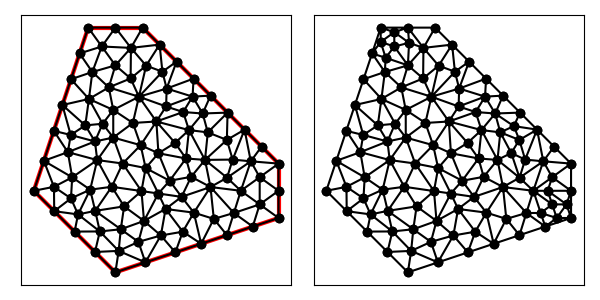

Data behind this chart, as committed beside it:
1.400000000000000000e+01, 7.000000000000000000e+00, 1.400000000000000000e+01, 9.000000000000000000e+00, 9.000000000000000000e+00, 1.400000000000000000e+01, 7.000000000000000000e+00, 1.400000000000000000e+01, 5.000000000000000000e+00, 8.000000000000000000e+00, 8.000000000000000000e+00, 5.000000000000000000e+00, 1.400000000000000000e+01, 8.000000000000000000e+00, 1.400000000000000000e+01, 9.000000000000000000e+00, 1.330628705663860245e+01, 8.500000000000000000e+00, 1.376876235221286748e+01, 8.500000000000000000e+00, 1.000000000000000000e+00, 5.000000000000000000e-01
1.400000000000000000e+01, 7.000000000000000000e+00, 1.400000000000000000e+01, 9.000000000000000000e+00, 9.000000000000000000e+00, 1.400000000000000000e+01, 7.000000000000000000e+00, 1.400000000000000000e+01, 5.000000000000000000e+00, 8.000000000000000000e+00, 8.000000000000000000e+00, 5.000000000000000000e+00, 1.297934897844368152e+01, 9.084567210615453803e+00, 1.210595699202460196e+01, 8.480522589841461567e+00, 1.261257411327720668e+01, 8.000000000000000000e+00, 1.256596002791516220e+01, 8.521696600152305123e+00, 0.000000000000000000e+00, 5.000000000000000000e-01
1.400000000000000000e+01, 7.000000000000000000e+00, 1.400000000000000000e+01, 9.000000000000000000e+00, 9.000000000000000000e+00, 1.400000000000000000e+01, 7.000000000000000000e+00, 1.400000000000000000e+01, 5.000000000000000000e+00, 8.000000000000000000e+00, 8.000000000000000000e+00, 5.000000000000000000e+00, 1.161954003649006850e+01, 6.966388726248626817e+00, 1.235760375858808935e+01, 7.183772233983162003e+00, 1.149707270592956654e+01, 8.138729095109976441e+00, 1.182473883366924206e+01, 7.429630018447255679e+00, 0.000000000000000000e+00, 5.000000000000000000e-01
1.400000000000000000e+01, 7.000000000000000000e+00, 1.400000000000000000e+01, 9.000000000000000000e+00, 9.000000000000000000e+00, 1.400000000000000000e+01, 7.000000000000000000e+00, 1.400000000000000000e+01, 5.000000000000000000e+00, 8.000000000000000000e+00, 8.000000000000000000e+00, 5.000000000000000000e+00, 7.921673768009063643e+00, 9.957412290036026903e+00, 7.530732799426420598e+00, 1.046504464240747012e+01, 7.247634192773647399e+00, 9.814266109517500780e+00, 7.566680253403045064e+00, 1.007890768065366593e+01, 0.000000000000000000e+00, 5.000000000000000000e-01
1.400000000000000000e+01, 7.000000000000000000e+00, 1.400000000000000000e+01, 9.000000000000000000e+00, 9.000000000000000000e+00, 1.400000000000000000e+01, 7.000000000000000000e+00, 1.400000000000000000e+01, 5.000000000000000000e+00, 8.000000000000000000e+00, 8.000000000000000000e+00, 5.000000000000000000e+00, 6.367544467966324007e+00, 1.210263340389897202e+01, 7.152260404208925948e+00, 1.236810770184616715e+01, 6.683772233983162003e+00, 1.305131670194948512e+01, 6.734525702052803986e+00, 1.250735260256487358e+01, 0.000000000000000000e+00, 3.319676494380368048e-01
1.400000000000000000e+01, 7.000000000000000000e+00, 1.400000000000000000e+01, 9.000000000000000000e+00, 9.000000000000000000e+00, 1.400000000000000000e+01, 7.000000000000000000e+00, 1.400000000000000000e+01, 5.000000000000000000e+00, 8.000000000000000000e+00, 8.000000000000000000e+00, 5.000000000000000000e+00, 7.000000000000000000e+00, 1.400000000000000000e+01, 7.500000000000000000e+00, 1.330628705663860245e+01, 8.000000000000000000e+00, 1.400000000000000000e+01, 7.500000000000000000e+00, 1.376876235221286748e+01, 1.000000000000000000e+00, 2.459502119547419818e-01
1.400000000000000000e+01, 7.000000000000000000e+00, 1.400000000000000000e+01, 9.000000000000000000e+00, 9.000000000000000000e+00, 1.400000000000000000e+01, 7.000000000000000000e+00, 1.400000000000000000e+01, 5.000000000000000000e+00, 8.000000000000000000e+00, 8.000000000000000000e+00, 5.000000000000000000e+00, 9.052626592875611777e+00, 6.891642291252890296e+00, 8.959257459237885968e+00, 7.989768925843973690e+00, 8.320302971143579640e+00, 7.427459366441962807e+00, 8.777395674419025795e+00, 7.436290194512942264e+00, 0.000000000000000000e+00, 5.000000000000000000e-01
1.400000000000000000e+01, 7.000000000000000000e+00, 1.400000000000000000e+01, 9.000000000000000000e+00, 9.000000000000000000e+00, 1.400000000000000000e+01, 7.000000000000000000e+00, 1.400000000000000000e+01, 5.000000000000000000e+00, 8.000000000000000000e+00, 8.000000000000000000e+00, 5.000000000000000000e+00, 1.261257411327720668e+01, 8.000000000000000000e+00, 1.330628705663860245e+01, 7.500000000000000000e+00, 1.330628705663860245e+01, 8.500000000000000000e+00, 1.307504940885146993e+01, 8.000000000000000000e+00, 0.000000000000000000e+00, 2.910108915922897110e-01
1.400000000000000000e+01, 7.000000000000000000e+00, 1.400000000000000000e+01, 9.000000000000000000e+00, 9.000000000000000000e+00, 1.400000000000000000e+01, 7.000000000000000000e+00, 1.400000000000000000e+01, 5.000000000000000000e+00, 8.000000000000000000e+00, 8.000000000000000000e+00, 5.000000000000000000e+00, 6.251713804462748492e+00, 9.420484405010704165e+00, 6.357523387949294502e+00, 1.005257834296126518e+01, 5.735088935932648013e+00, 1.020526680779794404e+01, 6.114775376114896410e+00, 9.892776518589970536e+00, 0.000000000000000000e+00, 5.000000000000000000e-01
1.400000000000000000e+01, 7.000000000000000000e+00, 1.400000000000000000e+01, 9.000000000000000000e+00, 9.000000000000000000e+00, 1.400000000000000000e+01, 7.000000000000000000e+00, 1.400000000000000000e+01, 5.000000000000000000e+00, 8.000000000000000000e+00, 8.000000000000000000e+00, 5.000000000000000000e+00, 1.049201716037349286e+01, 1.089616106363954273e+01, 9.865580324659386946e+00, 1.110082794239169424e+01, 9.506686084657044233e+00, 1.054810145949912581e+01, 9.954761189896641937e+00, 1.084836348851012211e+01, 0.000000000000000000e+00, 5.000000000000000000e-01
1.400000000000000000e+01, 7.000000000000000000e+00, 1.400000000000000000e+01, 9.000000000000000000e+00, 9.000000000000000000e+00, 1.400000000000000000e+01, 7.000000000000000000e+00, 1.400000000000000000e+01, 5.000000000000000000e+00, 8.000000000000000000e+00, 8.000000000000000000e+00, 5.000000000000000000e+00, 9.845941652267843125e+00, 7.332152270200465338e+00, 9.052626592875611777e+00, 6.891642291252890296e+00, 9.671943043528235862e+00, 6.356216480808794422e+00, 9.523503762890562996e+00, 6.860003680754050315e+00, 0.000000000000000000e+00, 5.000000000000000000e-01
1.400000000000000000e+01, 7.000000000000000000e+00, 1.400000000000000000e+01, 9.000000000000000000e+00, 9.000000000000000000e+00, 1.400000000000000000e+01, 7.000000000000000000e+00, 1.400000000000000000e+01, 5.000000000000000000e+00, 8.000000000000000000e+00, 8.000000000000000000e+00, 5.000000000000000000e+00, 1.210263340389897202e+01, 6.367544467966324007e+00, 1.235760375858808935e+01, 7.183772233983162003e+00, 1.161954003649006850e+01, 6.966388726248626817e+00, 1.202659239965904270e+01, 6.839235142732704276e+00, 0.000000000000000000e+00, 5.000000000000000000e-01
1.400000000000000000e+01, 7.000000000000000000e+00, 1.400000000000000000e+01, 9.000000000000000000e+00, 9.000000000000000000e+00, 1.400000000000000000e+01, 7.000000000000000000e+00, 1.400000000000000000e+01, 5.000000000000000000e+00, 8.000000000000000000e+00, 8.000000000000000000e+00, 5.000000000000000000e+00, 1.400000000000000000e+01, 7.000000000000000000e+00, 1.330628705663860245e+01, 7.500000000000000000e+00, 1.305131670194948512e+01, 6.683772233983162003e+00, 1.345253458619602860e+01, 7.061257411327720668e+00, 1.000000000000000000e+00, 2.910108915922897110e-01
1.400000000000000000e+01, 7.000000000000000000e+00, 1.400000000000000000e+01, 9.000000000000000000e+00, 9.000000000000000000e+00, 1.400000000000000000e+01, 7.000000000000000000e+00, 1.400000000000000000e+01, 5.000000000000000000e+00, 8.000000000000000000e+00, 8.000000000000000000e+00, 5.000000000000000000e+00, 1.043282554064869849e+01, 7.776835294643276164e+00, 1.088512659651401115e+01, 7.195802209929709647e+00, 1.149707270592956654e+01, 8.138729095109976441e+00, 1.093834161436409147e+01, 7.703788866560987714e+00, 0.000000000000000000e+00, 5.000000000000000000e-01
1.400000000000000000e+01, 7.000000000000000000e+00, 1.400000000000000000e+01, 9.000000000000000000e+00, 9.000000000000000000e+00, 1.400000000000000000e+01, 7.000000000000000000e+00, 1.400000000000000000e+01, 5.000000000000000000e+00, 8.000000000000000000e+00, 8.000000000000000000e+00, 5.000000000000000000e+00, 1.235760375858808935e+01, 7.183772233983162003e+00, 1.210263340389897202e+01, 6.367544467966324007e+00, 1.305131670194948512e+01, 6.683772233983162003e+00, 1.250385128814551727e+01, 6.745029645310882671e+00, 0.000000000000000000e+00, 4.003979546731984973e-01
1.400000000000000000e+01, 7.000000000000000000e+00, 1.400000000000000000e+01, 9.000000000000000000e+00, 9.000000000000000000e+00, 1.400000000000000000e+01, 7.000000000000000000e+00, 1.400000000000000000e+01, 5.000000000000000000e+00, 8.000000000000000000e+00, 8.000000000000000000e+00, 5.000000000000000000e+00, 1.330628705663860245e+01, 7.500000000000000000e+00, 1.235760375858808935e+01, 7.183772233983162003e+00, 1.305131670194948512e+01, 6.683772233983162003e+00, 1.290506917239206075e+01, 7.122514822655442224e+00, 0.000000000000000000e+00, 2.910108915922897110e-01
1.400000000000000000e+01, 7.000000000000000000e+00, 1.400000000000000000e+01, 9.000000000000000000e+00, 9.000000000000000000e+00, 1.400000000000000000e+01, 7.000000000000000000e+00, 1.400000000000000000e+01, 5.000000000000000000e+00, 8.000000000000000000e+00, 8.000000000000000000e+00, 5.000000000000000000e+00, 7.866672370406128323e+00, 8.147649727752998672e+00, 8.267971025716207123e+00, 9.002653112250772693e+00, 7.332154368997617411e+00, 9.130397322547622707e+00, 7.822265921706651248e+00, 8.760233387517130765e+00, 0.000000000000000000e+00, 5.000000000000000000e-01
1.400000000000000000e+01, 7.000000000000000000e+00, 1.400000000000000000e+01, 9.000000000000000000e+00, 9.000000000000000000e+00, 1.400000000000000000e+01, 7.000000000000000000e+00, 1.400000000000000000e+01, 5.000000000000000000e+00, 8.000000000000000000e+00, 8.000000000000000000e+00, 5.000000000000000000e+00, 6.627391707697455558e+00, 7.131547975673109718e+00, 7.072379255857703662e+00, 8.041077840498068952e+00, 6.366317180419517996e+00, 7.720548471405905389e+00, 6.688696047991559368e+00, 7.631058095859027723e+00, 0.000000000000000000e+00, 5.000000000000000000e-01
1.400000000000000000e+01, 7.000000000000000000e+00, 1.400000000000000000e+01, 9.000000000000000000e+00, 9.000000000000000000e+00, 1.400000000000000000e+01, 7.000000000000000000e+00, 1.400000000000000000e+01, 5.000000000000000000e+00, 8.000000000000000000e+00, 8.000000000000000000e+00, 5.000000000000000000e+00, 1.020526680779794404e+01, 5.735088935932648013e+00, 1.115395010584845892e+01, 6.051316701949486010e+00, 1.047851576991632427e+01, 6.496480879661699070e+00, 1.061257756118757634e+01, 6.094295505847944661e+00, 0.000000000000000000e+00, 5.000000000000000000e-01
1.400000000000000000e+01, 7.000000000000000000e+00, 1.400000000000000000e+01, 9.000000000000000000e+00, 9.000000000000000000e+00, 1.400000000000000000e+01, 7.000000000000000000e+00, 1.400000000000000000e+01, 5.000000000000000000e+00, 8.000000000000000000e+00, 8.000000000000000000e+00, 5.000000000000000000e+00, 1.210263340389897202e+01, 6.367544467966324007e+00, 1.161954003649006850e+01, 6.966388726248626817e+00, 1.115395010584845892e+01, 6.051316701949486010e+00, 1.162537451541250100e+01, 6.461749965388144723e+00, 0.000000000000000000e+00, 5.000000000000000000e-01
1.400000000000000000e+01, 7.000000000000000000e+00, 1.400000000000000000e+01, 9.000000000000000000e+00, 9.000000000000000000e+00, 1.400000000000000000e+01, 7.000000000000000000e+00, 1.400000000000000000e+01, 5.000000000000000000e+00, 8.000000000000000000e+00, 8.000000000000000000e+00, 5.000000000000000000e+00, 1.149707270592956654e+01, 8.138729095109976441e+00, 1.235760375858808935e+01, 7.183772233983162003e+00, 1.261257411327720668e+01, 8.000000000000000000e+00, 1.215575019259828871e+01, 7.774167109697713407e+00, 0.000000000000000000e+00, 5.000000000000000000e-01
1.400000000000000000e+01, 7.000000000000000000e+00, 1.400000000000000000e+01, 9.000000000000000000e+00, 9.000000000000000000e+00, 1.400000000000000000e+01, 7.000000000000000000e+00, 1.400000000000000000e+01, 5.000000000000000000e+00, 8.000000000000000000e+00, 8.000000000000000000e+00, 5.000000000000000000e+00, 1.088512659651401115e+01, 7.195802209929709647e+00, 1.047851576991632427e+01, 6.496480879661699070e+00, 1.115395010584845892e+01, 6.051316701949486010e+00, 1.083919749075959693e+01, 6.581199930513631280e+00, 0.000000000000000000e+00, 5.000000000000000000e-01
1.400000000000000000e+01, 7.000000000000000000e+00, 1.400000000000000000e+01, 9.000000000000000000e+00, 9.000000000000000000e+00, 1.400000000000000000e+01, 7.000000000000000000e+00, 1.400000000000000000e+01, 5.000000000000000000e+00, 8.000000000000000000e+00, 8.000000000000000000e+00, 5.000000000000000000e+00, 1.043282554064869849e+01, 7.776835294643276164e+00, 9.845941652267843125e+00, 7.332152270200465338e+00, 1.088512659651401115e+01, 7.195802209929709647e+00, 1.038796459647685033e+01, 7.434929924924483124e+00, 0.000000000000000000e+00, 5.000000000000000000e-01
1.400000000000000000e+01, 7.000000000000000000e+00, 1.400000000000000000e+01, 9.000000000000000000e+00, 9.000000000000000000e+00, 1.400000000000000000e+01, 7.000000000000000000e+00, 1.400000000000000000e+01, 5.000000000000000000e+00, 8.000000000000000000e+00, 8.000000000000000000e+00, 5.000000000000000000e+00, 1.088512659651401115e+01, 7.195802209929709647e+00, 1.115395010584845892e+01, 6.051316701949486010e+00, 1.161954003649006850e+01, 6.966388726248626817e+00, 1.121953891295084738e+01, 6.737835879375940529e+00, 0.000000000000000000e+00, 5.000000000000000000e-01
1.400000000000000000e+01, 7.000000000000000000e+00, 1.400000000000000000e+01, 9.000000000000000000e+00, 9.000000000000000000e+00, 1.400000000000000000e+01, 7.000000000000000000e+00, 1.400000000000000000e+01, 5.000000000000000000e+00, 8.000000000000000000e+00, 8.000000000000000000e+00, 5.000000000000000000e+00, 1.400000000000000000e+01, 8.000000000000000000e+00, 1.330628705663860245e+01, 8.500000000000000000e+00, 1.330628705663860245e+01, 7.500000000000000000e+00, 1.353752470442573497e+01, 8.000000000000000000e+00, 1.000000000000000000e+00, 2.910108915922897110e-01
1.400000000000000000e+01, 7.000000000000000000e+00, 1.400000000000000000e+01, 9.000000000000000000e+00, 9.000000000000000000e+00, 1.400000000000000000e+01, 7.000000000000000000e+00, 1.400000000000000000e+01, 5.000000000000000000e+00, 8.000000000000000000e+00, 8.000000000000000000e+00, 5.000000000000000000e+00, 1.047851576991632427e+01, 6.496480879661699070e+00, 1.088512659651401115e+01, 7.195802209929709647e+00, 9.845941652267843125e+00, 7.332152270200465338e+00, 1.040319467289939226e+01, 7.008145119930624389e+00, 0.000000000000000000e+00, 5.000000000000000000e-01
1.400000000000000000e+01, 7.000000000000000000e+00, 1.400000000000000000e+01, 9.000000000000000000e+00, 9.000000000000000000e+00, 1.400000000000000000e+01, 7.000000000000000000e+00, 1.400000000000000000e+01, 5.000000000000000000e+00, 8.000000000000000000e+00, 8.000000000000000000e+00, 5.000000000000000000e+00, 8.120134761905436704e+00, 5.789918139062338653e+00, 7.250000000000000000e+00, 5.750000000000000000e+00, 8.000000000000000000e+00, 5.000000000000000000e+00, 7.790044920635145864e+00, 5.513306046354112588e+00, 0.000000000000000000e+00, 5.000000000000000000e-01
1.400000000000000000e+01, 7.000000000000000000e+00, 1.400000000000000000e+01, 9.000000000000000000e+00, 9.000000000000000000e+00, 1.400000000000000000e+01, 7.000000000000000000e+00, 1.400000000000000000e+01, 5.000000000000000000e+00, 8.000000000000000000e+00, 8.000000000000000000e+00, 5.000000000000000000e+00, 9.845941652267843125e+00, 7.332152270200465338e+00, 9.579943347364126893e+00, 7.900078533074870180e+00, 9.052626592875611777e+00, 6.891642291252890296e+00, 9.492837197502526081e+00, 7.374624364842741642e+00, 0.000000000000000000e+00, 5.000000000000000000e-01
1.400000000000000000e+01, 7.000000000000000000e+00, 1.400000000000000000e+01, 9.000000000000000000e+00, 9.000000000000000000e+00, 1.400000000000000000e+01, 7.000000000000000000e+00, 1.400000000000000000e+01, 5.000000000000000000e+00, 8.000000000000000000e+00, 8.000000000000000000e+00, 5.000000000000000000e+00, 1.400000000000000000e+01, 8.000000000000000000e+00, 1.330628705663860245e+01, 7.500000000000000000e+00, 1.400000000000000000e+01, 7.000000000000000000e+00, 1.376876235221286748e+01, 7.500000000000000000e+00, 1.000000000000000000e+00, 2.910108915922897110e-01
1.400000000000000000e+01, 7.000000000000000000e+00, 1.400000000000000000e+01, 9.000000000000000000e+00, 9.000000000000000000e+00, 1.400000000000000000e+01, 7.000000000000000000e+00, 1.400000000000000000e+01, 5.000000000000000000e+00, 8.000000000000000000e+00, 8.000000000000000000e+00, 5.000000000000000000e+00, 1.235760375858808935e+01, 7.183772233983162003e+00, 1.330628705663860245e+01, 7.500000000000000000e+00, 1.261257411327720668e+01, 8.000000000000000000e+00, 1.275882164283463283e+01, 7.561257411327720668e+00, 0.000000000000000000e+00, 2.910108915922897110e-01
1.400000000000000000e+01, 7.000000000000000000e+00, 1.400000000000000000e+01, 9.000000000000000000e+00, 9.000000000000000000e+00, 1.400000000000000000e+01, 7.000000000000000000e+00, 1.400000000000000000e+01, 5.000000000000000000e+00, 8.000000000000000000e+00, 8.000000000000000000e+00, 5.000000000000000000e+00, 1.275000000000000000e+01, 1.025000000000000000e+01, 1.209889616031060022e+01, 9.870327618380636991e+00, 1.231253272237854191e+01, 9.147522840608250050e+00, 1.238714296089638189e+01, 9.755950152996295088e+00, 1.000000000000000000e+00, 3.552007643749424681e-01
1.400000000000000000e+01, 7.000000000000000000e+00, 1.400000000000000000e+01, 9.000000000000000000e+00, 9.000000000000000000e+00, 1.400000000000000000e+01, 7.000000000000000000e+00, 1.400000000000000000e+01, 5.000000000000000000e+00, 8.000000000000000000e+00, 8.000000000000000000e+00, 5.000000000000000000e+00, 1.297934897844368152e+01, 9.084567210615453803e+00, 1.400000000000000000e+01, 9.000000000000000000e+00, 1.337500000000000000e+01, 9.625000000000000000e+00, 1.345144965948122717e+01, 9.236522403538485193e+00, 1.000000000000000000e+00, 5.000000000000000000e-01
1.400000000000000000e+01, 7.000000000000000000e+00, 1.400000000000000000e+01, 9.000000000000000000e+00, 9.000000000000000000e+00, 1.400000000000000000e+01, 7.000000000000000000e+00, 1.400000000000000000e+01, 5.000000000000000000e+00, 8.000000000000000000e+00, 8.000000000000000000e+00, 5.000000000000000000e+00, 1.212500000000000000e+01, 1.087500000000000000e+01, 1.150000000000000000e+01, 1.150000000000000000e+01, 1.120919456438578088e+01, 1.084221110906158358e+01, 1.161139818812859481e+01, 1.107240370302052668e+01, 1.000000000000000000e+00, 5.000000000000000000e-01
1.400000000000000000e+01, 7.000000000000000000e+00, 1.400000000000000000e+01, 9.000000000000000000e+00, 9.000000000000000000e+00, 1.400000000000000000e+01, 7.000000000000000000e+00, 1.400000000000000000e+01, 5.000000000000000000e+00, 8.000000000000000000e+00, 8.000000000000000000e+00, 5.000000000000000000e+00, 1.275000000000000000e+01, 1.025000000000000000e+01, 1.231253272237854191e+01, 9.147522840608250050e+00, 1.297934897844368152e+01, 9.084567210615453803e+00, 1.268062723360740840e+01, 9.494030017074567951e+00, 1.000000000000000000e+00, 5.000000000000000000e-01
1.400000000000000000e+01, 7.000000000000000000e+00, 1.400000000000000000e+01, 9.000000000000000000e+00, 9.000000000000000000e+00, 1.400000000000000000e+01, 7.000000000000000000e+00, 1.400000000000000000e+01, 5.000000000000000000e+00, 8.000000000000000000e+00, 8.000000000000000000e+00, 5.000000000000000000e+00, 1.043282554064869849e+01, 7.776835294643276164e+00, 1.149707270592956654e+01, 8.138729095109976441e+00, 1.078638151289335312e+01, 8.513871111392484536e+00, 1.090542658649053998e+01, 8.143145167048579935e+00, 0.000000000000000000e+00, 5.000000000000000000e-01
1.400000000000000000e+01, 7.000000000000000000e+00, 1.400000000000000000e+01, 9.000000000000000000e+00, 9.000000000000000000e+00, 1.400000000000000000e+01, 7.000000000000000000e+00, 1.400000000000000000e+01, 5.000000000000000000e+00, 8.000000000000000000e+00, 8.000000000000000000e+00, 5.000000000000000000e+00, 1.161954003649006850e+01, 6.966388726248626817e+00, 1.149707270592956654e+01, 8.138729095109976441e+00, 1.088512659651401115e+01, 7.195802209929709647e+00, 1.133391311297788207e+01, 7.433640010429438227e+00, 0.000000000000000000e+00, 5.000000000000000000e-01
1.400000000000000000e+01, 7.000000000000000000e+00, 1.400000000000000000e+01, 9.000000000000000000e+00, 9.000000000000000000e+00, 1.400000000000000000e+01, 7.000000000000000000e+00, 1.400000000000000000e+01, 5.000000000000000000e+00, 8.000000000000000000e+00, 8.000000000000000000e+00, 5.000000000000000000e+00, 9.579943347364126893e+00, 7.900078533074870180e+00, 1.043282554064869849e+01, 7.776835294643276164e+00, 9.995836222840038587e+00, 8.369470112039081755e+00, 1.000286837028428799e+01, 8.015461313252409070e+00, 0.000000000000000000e+00, 5.000000000000000000e-01
1.400000000000000000e+01, 7.000000000000000000e+00, 1.400000000000000000e+01, 9.000000000000000000e+00, 9.000000000000000000e+00, 1.400000000000000000e+01, 7.000000000000000000e+00, 1.400000000000000000e+01, 5.000000000000000000e+00, 8.000000000000000000e+00, 8.000000000000000000e+00, 5.000000000000000000e+00, 1.261257411327720668e+01, 8.000000000000000000e+00, 1.210595699202460196e+01, 8.480522589841461567e+00, 1.149707270592956654e+01, 8.138729095109976441e+00, 1.207186793707712447e+01, 8.206417228317146595e+00, 0.000000000000000000e+00, 5.000000000000000000e-01
1.400000000000000000e+01, 7.000000000000000000e+00, 1.400000000000000000e+01, 9.000000000000000000e+00, 9.000000000000000000e+00, 1.400000000000000000e+01, 7.000000000000000000e+00, 1.400000000000000000e+01, 5.000000000000000000e+00, 8.000000000000000000e+00, 8.000000000000000000e+00, 5.000000000000000000e+00, 1.209889616031060022e+01, 9.870327618380636991e+00, 1.129504712717178627e+01, 9.136022859031665888e+00, 1.231253272237854191e+01, 9.147522840608250050e+00, 1.190215866995364280e+01, 9.384624439340184310e+00, 0.000000000000000000e+00, 3.552007643749424681e-01
1.400000000000000000e+01, 7.000000000000000000e+00, 1.400000000000000000e+01, 9.000000000000000000e+00, 9.000000000000000000e+00, 1.400000000000000000e+01, 7.000000000000000000e+00, 1.400000000000000000e+01, 5.000000000000000000e+00, 8.000000000000000000e+00, 8.000000000000000000e+00, 5.000000000000000000e+00, 1.019279308414846241e+01, 9.759888289058666899e+00, 1.070591980167204227e+01, 1.023229735930488893e+01, 9.506686084657044233e+00, 1.054810145949912581e+01, 1.013513299015918356e+01, 1.018009570262089447e+01, 0.000000000000000000e+00, 4.574171763003805902e-01
1.400000000000000000e+01, 7.000000000000000000e+00, 1.400000000000000000e+01, 9.000000000000000000e+00, 9.000000000000000000e+00, 1.400000000000000000e+01, 7.000000000000000000e+00, 1.400000000000000000e+01, 5.000000000000000000e+00, 8.000000000000000000e+00, 8.000000000000000000e+00, 5.000000000000000000e+00, 9.845941652267843125e+00, 7.332152270200465338e+00, 1.043282554064869849e+01, 7.776835294643276164e+00, 9.579943347364126893e+00, 7.900078533074870180e+00, 9.952903513426889504e+00, 7.669688699306203894e+00, 0.000000000000000000e+00, 5.000000000000000000e-01
1.400000000000000000e+01, 7.000000000000000000e+00, 1.400000000000000000e+01, 9.000000000000000000e+00, 9.000000000000000000e+00, 1.400000000000000000e+01, 7.000000000000000000e+00, 1.400000000000000000e+01, 5.000000000000000000e+00, 8.000000000000000000e+00, 8.000000000000000000e+00, 5.000000000000000000e+00, 1.337500000000000000e+01, 9.625000000000000000e+00, 1.275000000000000000e+01, 1.025000000000000000e+01, 1.297934897844368152e+01, 9.084567210615453803e+00, 1.303478299281456110e+01, 9.653189070205151268e+00, 1.000000000000000000e+00, 5.000000000000000000e-01
1.400000000000000000e+01, 7.000000000000000000e+00, 1.400000000000000000e+01, 9.000000000000000000e+00, 9.000000000000000000e+00, 1.400000000000000000e+01, 7.000000000000000000e+00, 1.400000000000000000e+01, 5.000000000000000000e+00, 8.000000000000000000e+00, 8.000000000000000000e+00, 5.000000000000000000e+00, 1.129504712717178627e+01, 9.136022859031665888e+00, 1.149707270592956654e+01, 8.138729095109976441e+00, 1.210595699202460196e+01, 8.480522589841461567e+00, 1.163269227504198433e+01, 8.585091514661035816e+00, 0.000000000000000000e+00, 5.000000000000000000e-01
1.400000000000000000e+01, 7.000000000000000000e+00, 1.400000000000000000e+01, 9.000000000000000000e+00, 9.000000000000000000e+00, 1.400000000000000000e+01, 7.000000000000000000e+00, 1.400000000000000000e+01, 5.000000000000000000e+00, 8.000000000000000000e+00, 8.000000000000000000e+00, 5.000000000000000000e+00, 1.297934897844368152e+01, 9.084567210615453803e+00, 1.261257411327720668e+01, 8.000000000000000000e+00, 1.330628705663860245e+01, 8.500000000000000000e+00, 1.296607004945316355e+01, 8.528189070205151268e+00, 0.000000000000000000e+00, 5.000000000000000000e-01
1.400000000000000000e+01, 7.000000000000000000e+00, 1.400000000000000000e+01, 9.000000000000000000e+00, 9.000000000000000000e+00, 1.400000000000000000e+01, 7.000000000000000000e+00, 1.400000000000000000e+01, 5.000000000000000000e+00, 8.000000000000000000e+00, 8.000000000000000000e+00, 5.000000000000000000e+00, 1.129504712717178627e+01, 9.136022859031665888e+00, 1.210595699202460196e+01, 8.480522589841461567e+00, 1.231253272237854191e+01, 9.147522840608250050e+00, 1.190451228052497612e+01, 8.921356096493791910e+00, 0.000000000000000000e+00, 5.000000000000000000e-01
1.400000000000000000e+01, 7.000000000000000000e+00, 1.400000000000000000e+01, 9.000000000000000000e+00, 9.000000000000000000e+00, 1.400000000000000000e+01, 7.000000000000000000e+00, 1.400000000000000000e+01, 5.000000000000000000e+00, 8.000000000000000000e+00, 8.000000000000000000e+00, 5.000000000000000000e+00, 1.059674797858940032e+01, 9.187929830870027459e+00, 9.995836222840038587e+00, 8.369470112039081755e+00, 1.078638151289335312e+01, 8.513871111392484536e+00, 1.045965523810759734e+01, 8.690423684767196733e+00, 0.000000000000000000e+00, 5.000000000000000000e-01
1.400000000000000000e+01, 7.000000000000000000e+00, 1.400000000000000000e+01, 9.000000000000000000e+00, 9.000000000000000000e+00, 1.400000000000000000e+01, 7.000000000000000000e+00, 1.400000000000000000e+01, 5.000000000000000000e+00, 8.000000000000000000e+00, 8.000000000000000000e+00, 5.000000000000000000e+00, 7.427364278768679107e+00, 6.504815387004251548e+00, 6.627391707697455558e+00, 7.131547975673109718e+00, 6.500000000000000000e+00, 6.500000000000000000e+00, 6.851585328822044296e+00, 6.712121120892454051e+00, 0.000000000000000000e+00, 5.000000000000000000e-01
1.400000000000000000e+01, 7.000000000000000000e+00, 1.400000000000000000e+01, 9.000000000000000000e+00, 9.000000000000000000e+00, 1.400000000000000000e+01, 7.000000000000000000e+00, 1.400000000000000000e+01, 5.000000000000000000e+00, 8.000000000000000000e+00, 8.000000000000000000e+00, 5.000000000000000000e+00, 1.210595699202460196e+01, 8.480522589841461567e+00, 1.297934897844368152e+01, 9.084567210615453803e+00, 1.231253272237854191e+01, 9.147522840608250050e+00, 1.246594623094894239e+01, 8.904204213688389657e+00, 0.000000000000000000e+00, 5.000000000000000000e-01
1.400000000000000000e+01, 7.000000000000000000e+00, 1.400000000000000000e+01, 9.000000000000000000e+00, 9.000000000000000000e+00, 1.400000000000000000e+01, 7.000000000000000000e+00, 1.400000000000000000e+01, 5.000000000000000000e+00, 8.000000000000000000e+00, 8.000000000000000000e+00, 5.000000000000000000e+00, 1.400000000000000000e+01, 9.000000000000000000e+00, 1.297934897844368152e+01, 9.084567210615453803e+00, 1.330628705663860245e+01, 8.500000000000000000e+00, 1.342854534502742858e+01, 8.861522403538485193e+00, 1.000000000000000000e+00, 5.000000000000000000e-01
1.400000000000000000e+01, 7.000000000000000000e+00, 1.400000000000000000e+01, 9.000000000000000000e+00, 9.000000000000000000e+00, 1.400000000000000000e+01, 7.000000000000000000e+00, 1.400000000000000000e+01, 5.000000000000000000e+00, 8.000000000000000000e+00, 8.000000000000000000e+00, 5.000000000000000000e+00, 1.212500000000000000e+01, 1.087500000000000000e+01, 1.209889616031060022e+01, 9.870327618380636991e+00, 1.275000000000000000e+01, 1.025000000000000000e+01, 1.232463205343686674e+01, 1.033177587279354448e+01, 1.000000000000000000e+00, 3.552007643749424681e-01
1.400000000000000000e+01, 7.000000000000000000e+00, 1.400000000000000000e+01, 9.000000000000000000e+00, 9.000000000000000000e+00, 1.400000000000000000e+01, 7.000000000000000000e+00, 1.400000000000000000e+01, 5.000000000000000000e+00, 8.000000000000000000e+00, 8.000000000000000000e+00, 5.000000000000000000e+00, 1.129504712717178627e+01, 9.136022859031665888e+00, 1.209889616031060022e+01, 9.870327618380636991e+00, 1.139831928205027189e+01, 1.014831928205027189e+01, 1.159742085651088672e+01, 9.718223253154192776e+00, 0.000000000000000000e+00, 3.552007643749424681e-01
1.400000000000000000e+01, 7.000000000000000000e+00, 1.400000000000000000e+01, 9.000000000000000000e+00, 9.000000000000000000e+00, 1.400000000000000000e+01, 7.000000000000000000e+00, 1.400000000000000000e+01, 5.000000000000000000e+00, 8.000000000000000000e+00, 8.000000000000000000e+00, 5.000000000000000000e+00, 9.112329517553590108e+00, 8.836580736017152660e+00, 8.928926530758634073e+00, 9.677345055740861568e+00, 8.267971025716207123e+00, 9.002653112250772693e+00, 8.769742358009477101e+00, 9.172192968002928382e+00, 0.000000000000000000e+00, 5.000000000000000000e-01
1.400000000000000000e+01, 7.000000000000000000e+00, 1.400000000000000000e+01, 9.000000000000000000e+00, 9.000000000000000000e+00, 1.400000000000000000e+01, 7.000000000000000000e+00, 1.400000000000000000e+01, 5.000000000000000000e+00, 8.000000000000000000e+00, 8.000000000000000000e+00, 5.000000000000000000e+00, 8.320302971143579640e+00, 7.427459366441962807e+00, 8.959257459237885968e+00, 7.989768925843973690e+00, 7.866672370406128323e+00, 8.147649727752998672e+00, 8.382077600262531902e+00, 7.854959340012978686e+00, 0.000000000000000000e+00, 5.000000000000000000e-01
1.400000000000000000e+01, 7.000000000000000000e+00, 1.400000000000000000e+01, 9.000000000000000000e+00, 9.000000000000000000e+00, 1.400000000000000000e+01, 7.000000000000000000e+00, 1.400000000000000000e+01, 5.000000000000000000e+00, 8.000000000000000000e+00, 8.000000000000000000e+00, 5.000000000000000000e+00, 9.112329517553590108e+00, 8.836580736017152660e+00, 9.579943347364126893e+00, 7.900078533074870180e+00, 9.995836222840038587e+00, 8.369470112039081755e+00, 9.562703029252586973e+00, 8.368709793710367606e+00, 0.000000000000000000e+00, 5.000000000000000000e-01
1.400000000000000000e+01, 7.000000000000000000e+00, 1.400000000000000000e+01, 9.000000000000000000e+00, 9.000000000000000000e+00, 1.400000000000000000e+01, 7.000000000000000000e+00, 1.400000000000000000e+01, 5.000000000000000000e+00, 8.000000000000000000e+00, 8.000000000000000000e+00, 5.000000000000000000e+00, 9.052626592875611777e+00, 6.891642291252890296e+00, 9.579943347364126893e+00, 7.900078533074870180e+00, 8.959257459237885968e+00, 7.989768925843973690e+00, 9.197275799825876064e+00, 7.593829916723912277e+00, 0.000000000000000000e+00, 5.000000000000000000e-01
1.400000000000000000e+01, 7.000000000000000000e+00, 1.400000000000000000e+01, 9.000000000000000000e+00, 9.000000000000000000e+00, 1.400000000000000000e+01, 7.000000000000000000e+00, 1.400000000000000000e+01, 5.000000000000000000e+00, 8.000000000000000000e+00, 8.000000000000000000e+00, 5.000000000000000000e+00, 8.320302971143579640e+00, 7.427459366441962807e+00, 7.258406136519961471e+00, 7.261556757625267977e+00, 8.198574491693930710e+00, 6.585059784449178721e+00, 7.925761199785824829e+00, 7.091358636172135910e+00, 0.000000000000000000e+00, 5.000000000000000000e-01
1.400000000000000000e+01, 7.000000000000000000e+00, 1.400000000000000000e+01, 9.000000000000000000e+00, 9.000000000000000000e+00, 1.400000000000000000e+01, 7.000000000000000000e+00, 1.400000000000000000e+01, 5.000000000000000000e+00, 8.000000000000000000e+00, 8.000000000000000000e+00, 5.000000000000000000e+00, 1.020526680779794404e+01, 5.735088935932648013e+00, 9.671943043528235862e+00, 6.356216480808794422e+00, 9.102633403898972020e+00, 5.367544467966324007e+00, 9.659947751741716715e+00, 5.819616628235922740e+00, 0.000000000000000000e+00, 5.000000000000000000e-01
1.400000000000000000e+01, 7.000000000000000000e+00, 1.400000000000000000e+01, 9.000000000000000000e+00, 9.000000000000000000e+00, 1.400000000000000000e+01, 7.000000000000000000e+00, 1.400000000000000000e+01, 5.000000000000000000e+00, 8.000000000000000000e+00, 8.000000000000000000e+00, 5.000000000000000000e+00, 7.258406136519961471e+00, 7.261556757625267977e+00, 8.320302971143579640e+00, 7.427459366441962807e+00, 7.866672370406128323e+00, 8.147649727752998672e+00, 7.815127159356556774e+00, 7.612221950606742560e+00, 0.000000000000000000e+00, 5.000000000000000000e-01
1.400000000000000000e+01, 7.000000000000000000e+00, 1.400000000000000000e+01, 9.000000000000000000e+00, 9.000000000000000000e+00, 1.400000000000000000e+01, 7.000000000000000000e+00, 1.400000000000000000e+01, 5.000000000000000000e+00, 8.000000000000000000e+00, 8.000000000000000000e+00, 5.000000000000000000e+00, 8.320302971143579640e+00, 7.427459366441962807e+00, 8.198574491693930710e+00, 6.585059784449178721e+00, 9.052626592875611777e+00, 6.891642291252890296e+00, 8.523834685237707376e+00, 6.968053814048009720e+00, 0.000000000000000000e+00, 5.000000000000000000e-01
1.400000000000000000e+01, 7.000000000000000000e+00, 1.400000000000000000e+01, 9.000000000000000000e+00, 9.000000000000000000e+00, 1.400000000000000000e+01, 7.000000000000000000e+00, 1.400000000000000000e+01, 5.000000000000000000e+00, 8.000000000000000000e+00, 8.000000000000000000e+00, 5.000000000000000000e+00, 7.258406136519961471e+00, 7.261556757625267977e+00, 7.866672370406128323e+00, 8.147649727752998672e+00, 7.072379255857703662e+00, 8.041077840498068952e+00, 7.399152587594598707e+00, 7.816761441958778533e+00, 0.000000000000000000e+00, 5.000000000000000000e-01
1.400000000000000000e+01, 7.000000000000000000e+00, 1.400000000000000000e+01, 9.000000000000000000e+00, 9.000000000000000000e+00, 1.400000000000000000e+01, 7.000000000000000000e+00, 1.400000000000000000e+01, 5.000000000000000000e+00, 8.000000000000000000e+00, 8.000000000000000000e+00, 5.000000000000000000e+00, 6.500000000000000000e+00, 6.500000000000000000e+00, 7.250000000000000000e+00, 5.750000000000000000e+00, 7.427364278768679107e+00, 6.504815387004251548e+00, 7.059121426256226073e+00, 6.251605129001416294e+00, 0.000000000000000000e+00, 5.000000000000000000e-01
... 97 more rows
